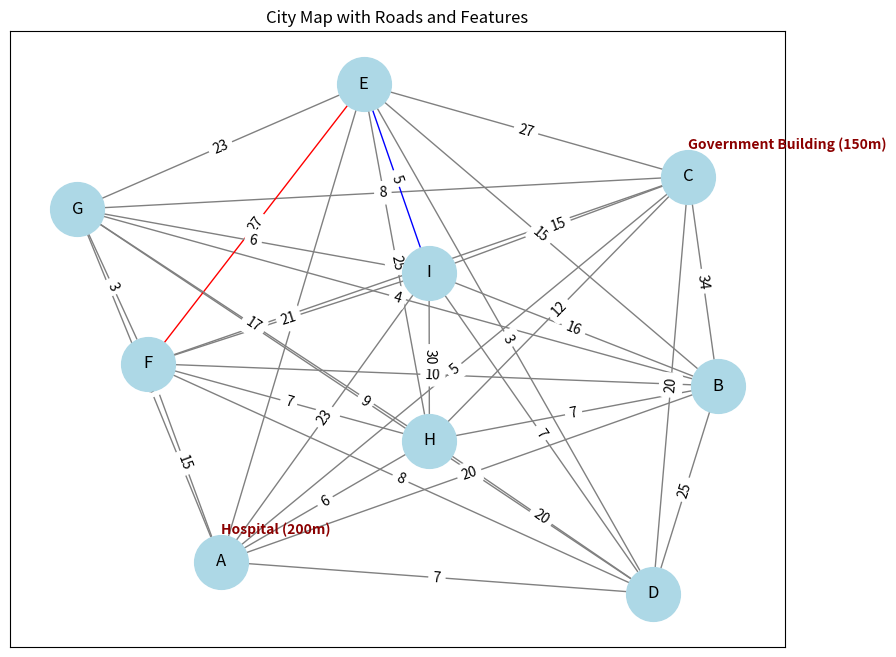

Write the Python code that produced this figure.
import numpy as np
import matplotlib.pyplot as plt
import networkx as nx

class DisasterManagementTool:
    def __init__(self, graph_type="directed_unweighted"):
        """Initialize the disaster management tool."""
        self.city_map = None  # Adjacency matrix for the city map
        self.node_labels = []  # Names of the nodes
        self.graph_type = graph_type  # Type of graph (directed, undirected, weighted, unweighted)
        self.important_points = {}  # Dictionary of important points and their details
        self.impassable_roads = []  # List of impassable roads
        self.road_types = {}  # Dictionary of road types (land, waterway)

    def load_city_map(self, adjacency_matrix, node_labels=None):
        """Load a city map from an adjacency matrix."""
        self.city_map = np.array(adjacency_matrix)  # Convert adjacency matrix to a NumPy array
        self.node_labels = node_labels if node_labels else [chr(65 + i) for i in range(len(adjacency_matrix))]
        print(f"{self.graph_type.capitalize()} city map loaded successfully.")

    def print_adjacency_matrix(self):
        """Print the adjacency matrix of the city map."""
        if self.city_map is None:
            print("No city map loaded.")
            return
        print(f"\nAdjacency Matrix ({self.graph_type.capitalize()}):")
        print("   ", " ".join(self.node_labels))
        for i, row in enumerate(self.city_map):
            print(f"{self.node_labels[i]}  ", " ".join(map(str, row)))


###########B2 FUNCTIONS STARTS HERE############ 
    def add_important_point(self, name, location, distance=None):
        """Add an important point to the city map."""
        self.important_points[name] = (location, distance)
        print(f"Important point '{name}' added at location '{location}' with distance {distance}m.")

    def mark_road_impassable(self, start, end):
        """Mark a road as impassable."""
        if (start, end) not in self.impassable_roads:
            self.impassable_roads.append((start, end))
            print(f"Road from {start} to {end} marked as impassable.")

    def add_road_type(self, start, end, road_type):
        """Specify the type of a road (land or waterway)."""
        if road_type not in ['land', 'waterway']:
            print("Invalid road type. Must be 'land' or 'waterway'.")
            return
        self.road_types[(start, end)] = road_type
        print(f"Road from {start} to {end} set as {road_type}.")

    
    ########GRAPH DISPLAYING##########
    
    def display_city_map(self):
        """Display the city map with all features."""
        if self.city_map is None:
            print("No city map loaded.")
            return

        # Initialize the graph
        G = nx.Graph() if "directed" in self.graph_type else nx.Graph()

        # Add nodes and edges
        for node in self.node_labels:
            G.add_node(node)
        for i in range(len(self.city_map)):
            for j in range(len(self.city_map[i])):
                if self.city_map[i][j] != 0:
                    weight = self.city_map[i][j] if "weighted" in self.graph_type else None
                    if (self.node_labels[i], self.node_labels[j]) not in self.impassable_roads:
                        G.add_edge(self.node_labels[i], self.node_labels[j], weight=weight)

        # Set up graph layout
        pos = nx.spring_layout(G, k=2.5)
        plt.figure(figsize=(10, 8))

        # Assign edge colors based on road types and impassable status
        edge_colors = []
        for u, v in G.edges():
            if (u, v) in self.impassable_roads or (v, u) in self.impassable_roads:
                edge_colors.append('red')  # Impassable roads
            elif self.road_types.get((u, v)) == 'waterway':
                edge_colors.append('blue')  # Waterways
            else:
                edge_colors.append('gray')  # Normal roads

        # Draw the graph
        nx.draw_networkx(G, pos, with_labels=True, node_color='lightblue', edge_color=edge_colors,
                         node_size=1500, font_size=12, arrows=True)
        if "weighted" in self.graph_type:
            edge_labels = nx.get_edge_attributes(G, 'weight')
            nx.draw_networkx_edge_labels(G, pos, edge_labels=edge_labels)

        # Add important points
        for point, (location, distance) in self.important_points.items():
            plt.text(pos[location][0], pos[location][1] + 0.1,
                     f"{point} ({distance}m)" if distance else point,
                     fontsize=10, fontweight='bold', color='darkred')

        # Display the final map
        plt.title("City Map with Roads and Features")
        plt.show()


if __name__ == "__main__":
    
    tool = DisasterManagementTool(graph_type="undirected_weighted")

    node_labels = ['A', 'B', 'C', 'D', 'E', 'F', 'G', 'H', 'I']
    test_matrix = [
        [0, 20, 5, 7, 7, 15, 25, 6, 23],
        [20, 0, 34, 25, 15, 10, 4, 7, 16],
        [5, 34, 0, 20, 27, 10, 8, 12, 15],
        [7, 25, 20, 0, 3, 8, 9, 20, 7],
        [7, 15, 27, 3, 0, 27, 23, 25, 0],
        [15, 10, 10, 8, 27, 0, 3, 7, 21],
        [25, 4, 8, 9, 23, 3, 0, 17, 6],
        [6, 7, 12, 20, 25, 7, 17, 0, 30],
        [23, 16, 15, 7, 5, 21, 6, 30, 0]
    ]

    # Load city map
    tool.load_city_map(test_matrix, node_labels)
    tool.print_adjacency_matrix()

    # Add important points
    tool.add_important_point("Hospital", "A", 200)
    tool.add_important_point("Government Building", "C", 150)

    # Mark roads and set road types
    tool.mark_road_impassable("F", "E")
    tool.add_road_type("A", "B", "land")
    tool.add_road_type("E", "I", "waterway")

    # Display the final city map
    tool.display_city_map()
